Run: headless pygame with SDL's dummy video driver; simulated clock (each Clock.tick advances the game by its frame time, no real sleeping); random seed 0; keys injected as events and as key.get_pressed() state; no mouse input.
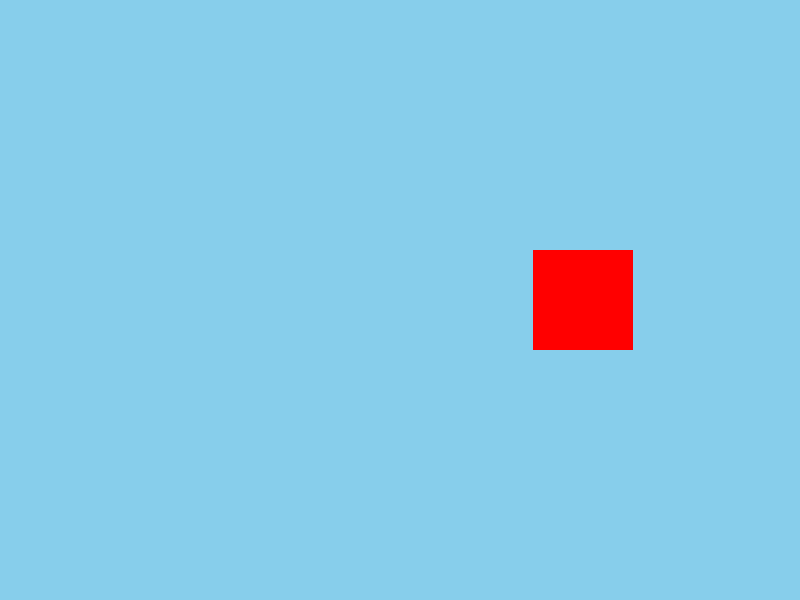
Frame 1 of 4 · flips 1–60 · no input
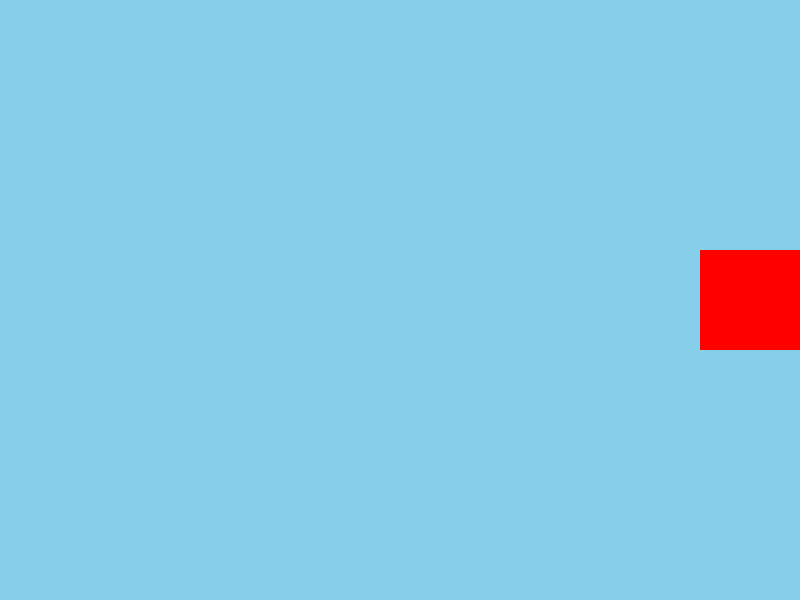
Frame 2 of 4 · flips 61–180 · tapped SPACE, RETURN · held RIGHT (→), D
Frame 3 of 4 · flips 181–300 · held DOWN (↓), S · screen unchanged from frame 2, image omitted
Frame 4 of 4 · flips 301–420 · held LEFT (←), A, UP (↑), W · screen unchanged from frame 3, image omitted

The pygame program that drew these frames:

import pygame

pygame.init()
screen = pygame.display.set_mode((800,600))
pygame.display.set_caption("Teste")

#Cores
AZUL = (135, 206, 235)
VERMELHO = (255, 0, 0)

#Dados do quadrado
x,y = 350,250
gravidade = 0.1
velocidade_x = 0

clock = pygame.time.Clock()

#Loop para rodar
rodando = True
while rodando:
    clock.tick(60)
    for event in pygame.event.get():
        if event.type == pygame.QUIT:
            rodando = False

        if event.type == pygame.KEYDOWN or event.type == pygame.KEYUP:

            if event.mod == pygame.K_UP:
                gravidade += gravidade
            if event.mod == pygame.K_DOWN:
                gravidade -= gravidade

    velocidade_x += gravidade
    x += velocidade_x
    
    if x + 100 >= 800:
        x = 700
        velocidade_x = 0


    screen.fill(AZUL)
    pygame.draw.rect(screen,VERMELHO,(x,y,100,100))
    pygame.display.flip()

pygame.quit()
